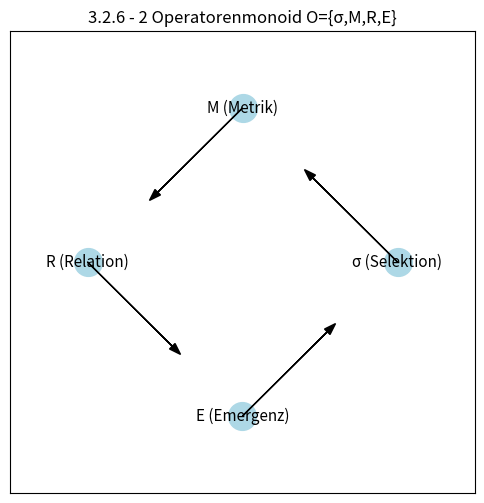

This figure's Python source:
# 3.2.6 - 2 Operatorenmonoid
import matplotlib.pyplot as plt
import numpy as np

fig, ax = plt.subplots(figsize=(6,6))

# Kreispositionen
labels = ["σ (Selektion)", "M (Metrik)", "R (Relation)", "E (Emergenz)"]
angles = np.linspace(0, 2*np.pi, len(labels), endpoint=False)

# Punkte
x = np.cos(angles); y = np.sin(angles)
ax.scatter(x, y, s=400, color="lightblue")

# Labels
for i, label in enumerate(labels):
    ax.text(x[i], y[i], label, ha="center", va="center", fontsize=11)

# Pfeile als Komposition
for i in range(len(labels)):
    ax.arrow(x[i], y[i], 0.6*(x[(i+1)%4]-x[i]), 0.6*(y[(i+1)%4]-y[i]),
             head_width=0.05, length_includes_head=True, color="black")

ax.set_xlim(-1.5,1.5); ax.set_ylim(-1.5,1.5)
ax.set_xticks([]); ax.set_yticks([])
ax.set_title("3.2.6 - 2 Operatorenmonoid O={σ,M,R,E}", fontsize=12)
plt.show()
